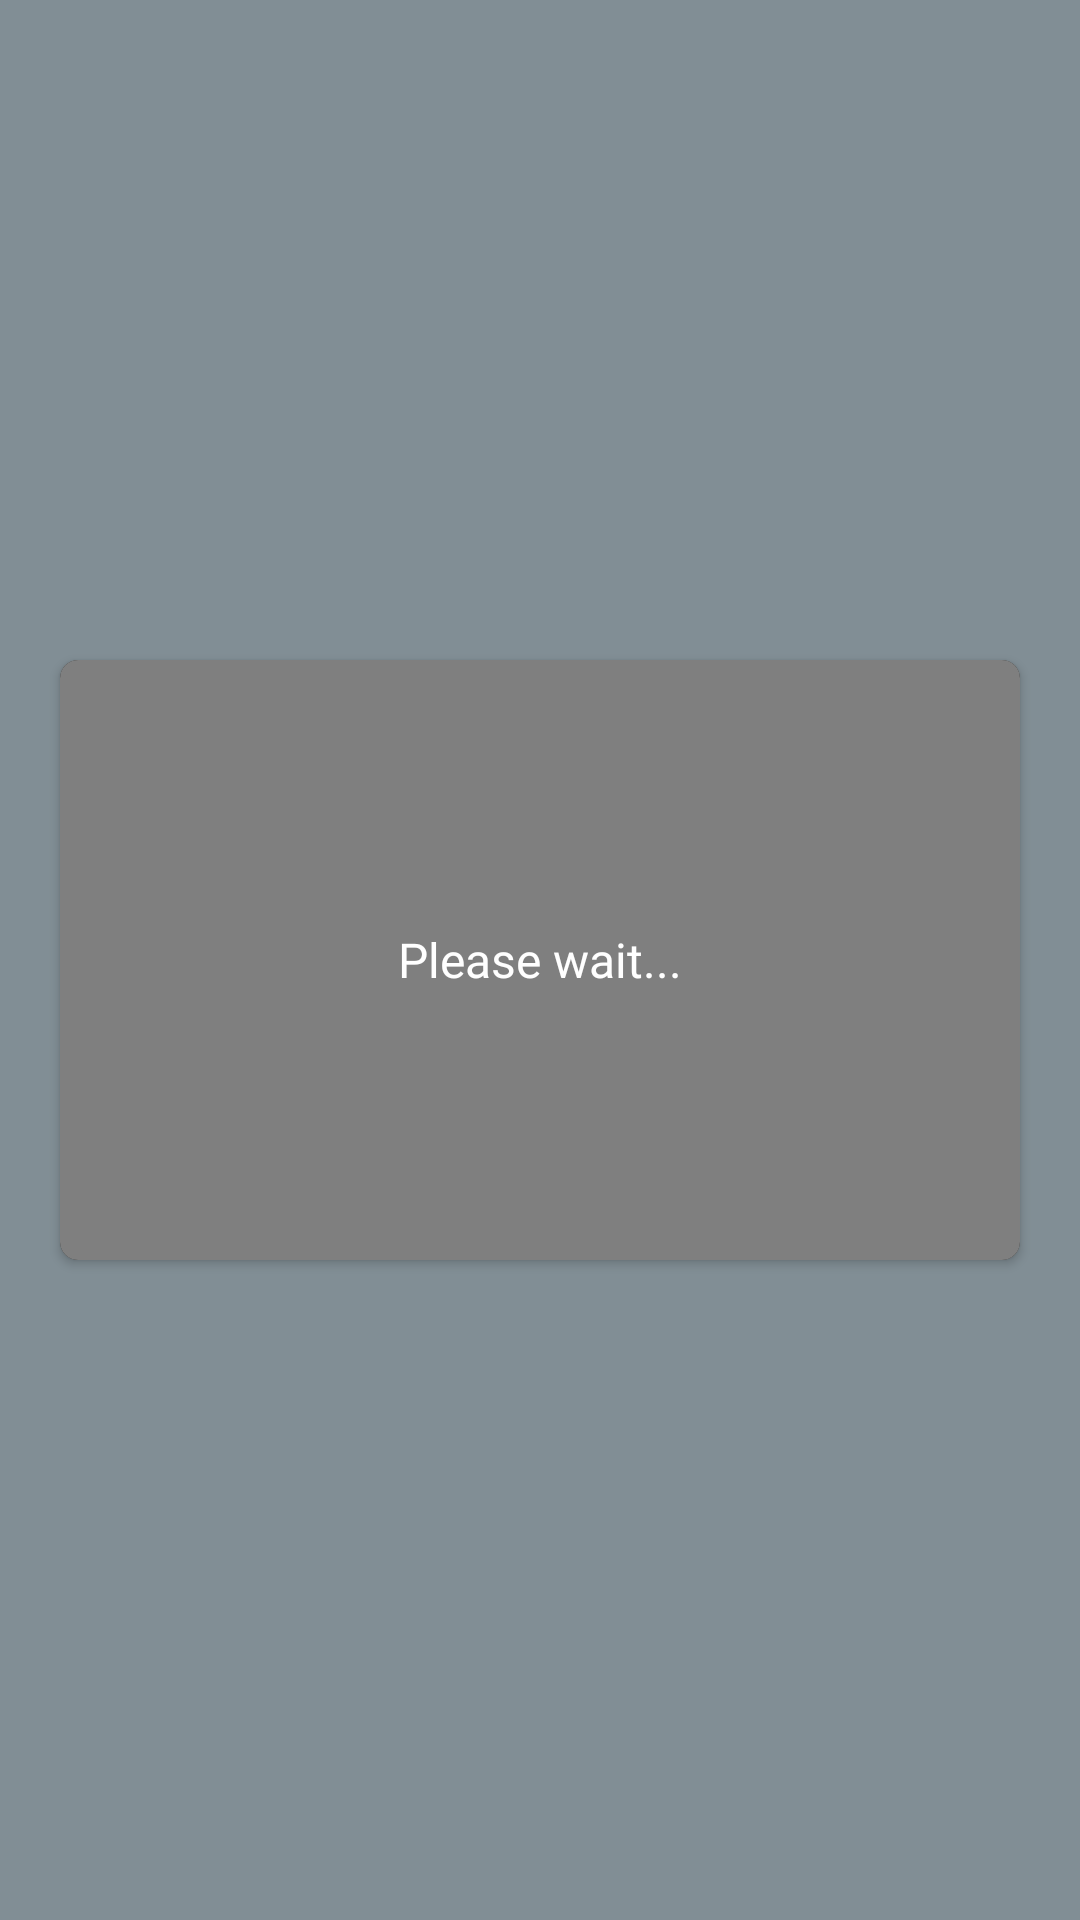

Write the Android layout XML for this screen, with the resource values it uses.
<!-- AndroidManifest.xml: application theme Theme.XsisApplication -->
<!-- res/layout/dialog_videoplayer.xml -->
<?xml version="1.0" encoding="utf-8"?>
<RelativeLayout xmlns:android="http://schemas.android.com/apk/res/android"
    xmlns:app="http://schemas.android.com/apk/res-auto"
    android:background="#CC62727b"
    android:layout_width="match_parent"
    android:layout_height="match_parent">


    <RelativeLayout
        android:id="@+id/rvly_close"
        android:padding="10dp"
        android:translationZ="10dp"
        android:layout_alignTop="@+id/card_body"
        android:layout_marginTop="-20dp"
        android:layout_alignParentEnd="true"
        android:layout_width="wrap_content"
        android:layout_height="wrap_content">
        <ImageView
            android:src="@drawable/close_circled"
            android:layout_width="24dp"
            android:layout_height="24dp"
            app:tint="#BF360C" />
    </RelativeLayout>
    <androidx.cardview.widget.CardView
        android:id="@+id/card_body"
        android:layout_centerInParent="true"
        android:layout_marginTop="50dp"
        app:cardBackgroundColor="@color/black"
        android:layout_marginStart="20dp"
        android:layout_marginEnd="20dp"
        app:cardCornerRadius="6dp"
        android:layout_width="match_parent"
        android:layout_height="wrap_content">

        <RelativeLayout
            android:minHeight="200dp"
            android:layout_gravity="center"
            android:layout_width="match_parent"
            android:layout_height="wrap_content">


            <TextView
                android:id="@+id/txvw_load"
                android:textSize="16sp"
                android:layout_centerInParent="true"
                android:fontFamily="@font/roboto_bold"
                android:textColor="@color/white"
                android:translationZ="10dp"
                android:text="Please wait..."
                android:layout_width="wrap_content"
                android:layout_height="wrap_content"/>

            <VideoView
                android:id="@+id/vidio_view"
                android:layout_centerInParent="true"
                android:layout_width="match_parent"
                android:layout_height="200dp"/>
        </RelativeLayout>

    </androidx.cardview.widget.CardView>
</RelativeLayout>
<!-- resources referenced by this layout -->
<resources>
  <color name="black">#FF000000</color>
  <color name="white">#FFFFFFFF</color>
  <style name="Theme.XsisApplication" parent="Theme.MaterialComponents.DayNight.NoActionBar">
          
          <item name="colorPrimary">@color/primary</item>
          <item name="colorPrimaryVariant">@color/primaryDark</item>
          <item name="colorOnPrimary">@color/white</item>
          
          <item name="colorSecondary">@color/primaryLight</item>
          <item name="colorSecondaryVariant">@color/primaryLight</item>
          <item name="colorOnSecondary">@color/black</item>
          
          <item name="android:statusBarColor">?attr/colorPrimaryVariant</item>
          
      </style>
  <color name="primary">#4682FC</color>
  <color name="primaryDark">#0037A7</color>
  <color name="primaryLight">#00B9FF</color>
</resources>
